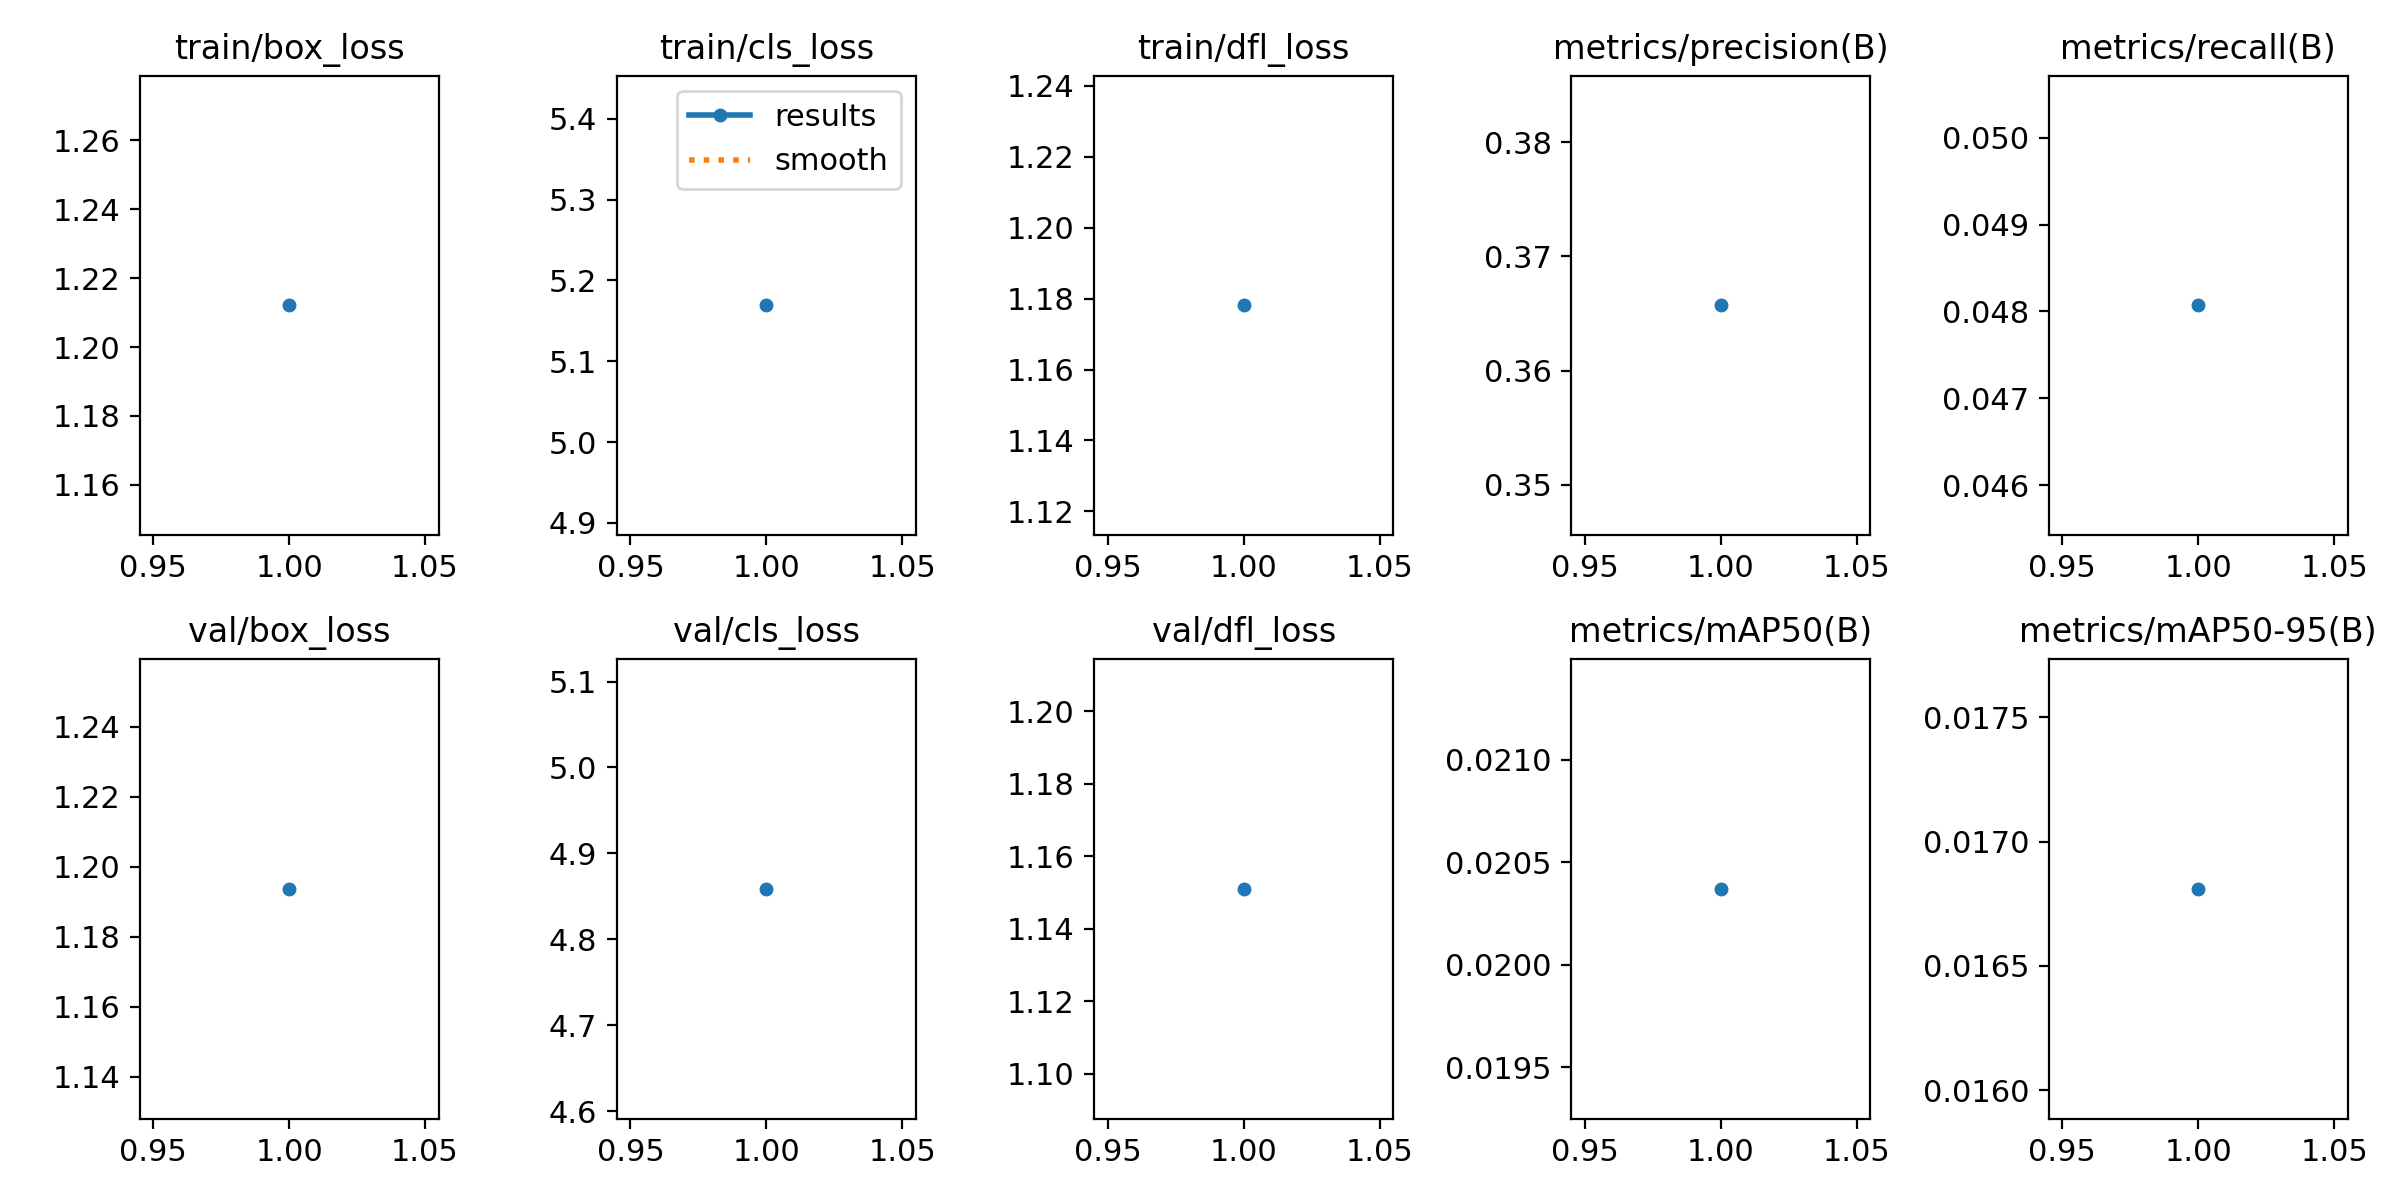

The data file committed next to this chart (first rows):
epoch, train/box_loss, train/cls_loss, train/dfl_loss, metrics/precision(B), metrics/recall(B), metrics/mAP50(B), metrics/mAP50-95(B), val/box_loss, val/cls_loss, val/dfl_loss, lr/pg0, lr/pg1, lr/pg2
1, 1.212, 5.169, 1.178, 0.3657, 0.04807, 0.02037, 0.01681, 1.194, 4.859, 1.151, 5.2731e-05, 5.2731e-05, 5.2731e-05
